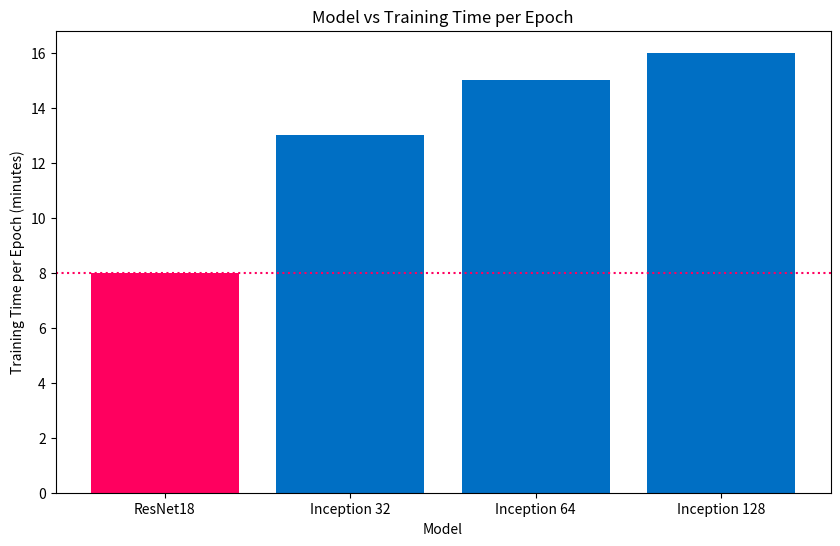
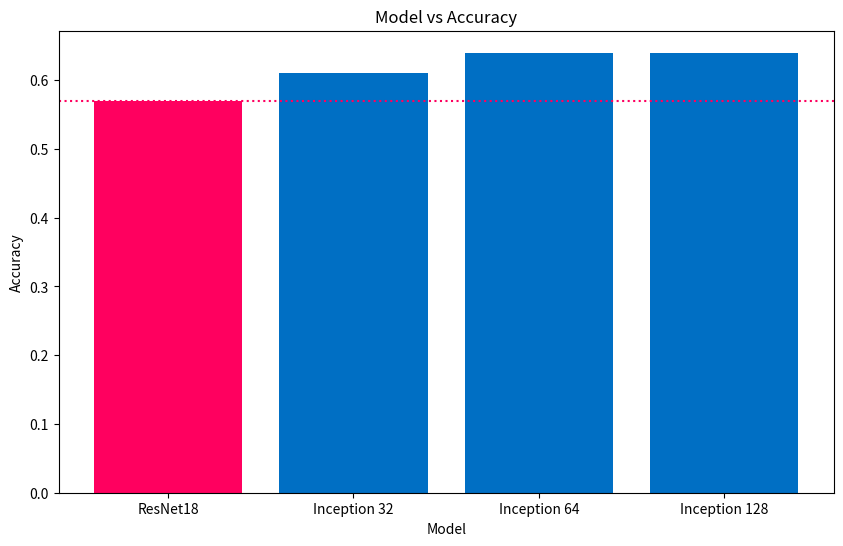

These charts were generated, in order, by the following Python code:
import matplotlib.pyplot as plt

# Structure of the data:
# "model": (time to run (in minute), accuracy)
data = {
    "ResNet18": (8, 0.57),
    "Inception 32": (13, 0.61),
    "Inception 64": (15, 0.64),
    "Inception 128": (16, 0.64)
}

# Extracting the data for plotting
models = list(data.keys())
times = [data[model][0] for model in models]
accuracies = [data[model][1] for model in models]

import numpy as np

# Model vs training time per epoch
plt.figure(figsize=(10, 6))
bar_colors = ['#ff005f' if model == "ResNet18" else '#006fc4' for model in models]  # Different color for ResNet18
bars = plt.bar(models, times, color=bar_colors)

# Add a horizontal dotted line from the top of the ResNet18 bar
resnet_index = models.index("ResNet18")
resnet_height = times[resnet_index]
plt.axhline(y=resnet_height, color='#ff005f', linestyle='dotted')

plt.xlabel("Model")
plt.ylabel("Training Time per Epoch (minutes)")
plt.title("Model vs Training Time per Epoch")
plt.savefig("model_vs_time.pdf")
plt.show()

# Model vs accuracy
plt.figure(figsize=(10, 6))
bar_colors = ['#ff005f' if model == "ResNet18" else '#006fc4' for model in models]  # Different color for ResNet18
bars = plt.bar(models, accuracies, color=bar_colors)

# Add a horizontal dotted line from the top of the ResNet18 bar
resnet_height = accuracies[resnet_index]
plt.axhline(y=resnet_height, color='#ff005f', linestyle='dotted')

plt.xlabel("Model")
plt.ylabel("Accuracy")
plt.title("Model vs Accuracy")
plt.savefig("model_vs_accuracy.pdf")
plt.show()